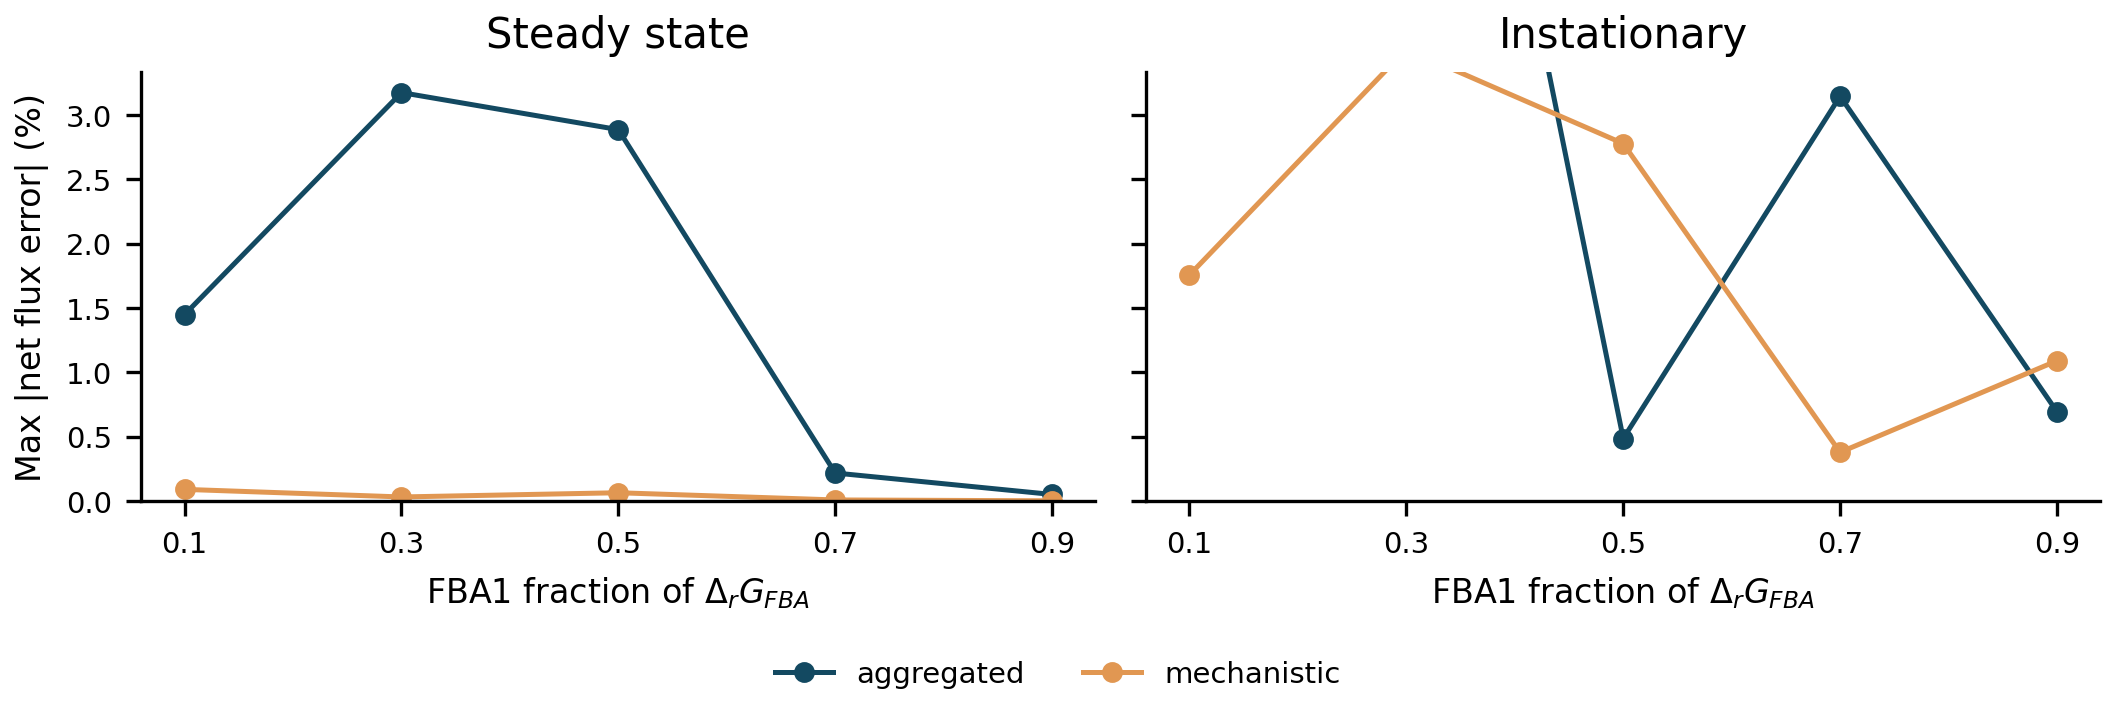

Values plotted in this chart, from the file beside it:
fba1_fraction, sim_mode, model, rxn_id, pct_error, max_abs_pct_error
0.1, ss, aggregated, RPE, -1.449, 1.449
0.1, ss, mechanistic, S7P_EC3, -0.0903, 0.0903
0.1, inst, aggregated, F6P_EC2, 6.576, 6.576
0.1, inst, mechanistic, F6P_EC2, -1.756, 1.756
0.3, ss, aggregated, F6P_EC2, -3.173, 3.173
0.3, ss, mechanistic, F6P_EC3, -0.03136, 0.03136
0.3, inst, aggregated, F6P_EC2, 8.778, 8.778
0.3, inst, mechanistic, RPE, 3.511, 3.511
0.5, ss, aggregated, F6P_EC3, -2.885, 2.885
0.5, ss, mechanistic, RPE, 0.06412, 0.06412
0.5, inst, aggregated, RPE, 0.4854, 0.4854
0.5, inst, mechanistic, RPE, 2.777, 2.777
0.7, ss, aggregated, F6P_EC3, -0.2175, 0.2175
0.7, ss, mechanistic, F6P_EC3, -0.008207, 0.008207
0.7, inst, aggregated, RPE, 3.145, 3.145
0.7, inst, mechanistic, F6P_EC3, -0.3784, 0.3784
0.9, ss, aggregated, S7P_EC2, -0.05075, 0.05075
0.9, ss, mechanistic, S7P_EC3, -0.001422, 0.001422
0.9, inst, aggregated, RPE, 0.6935, 0.6935
0.9, inst, mechanistic, F6P_EC3, -1.09, 1.09
